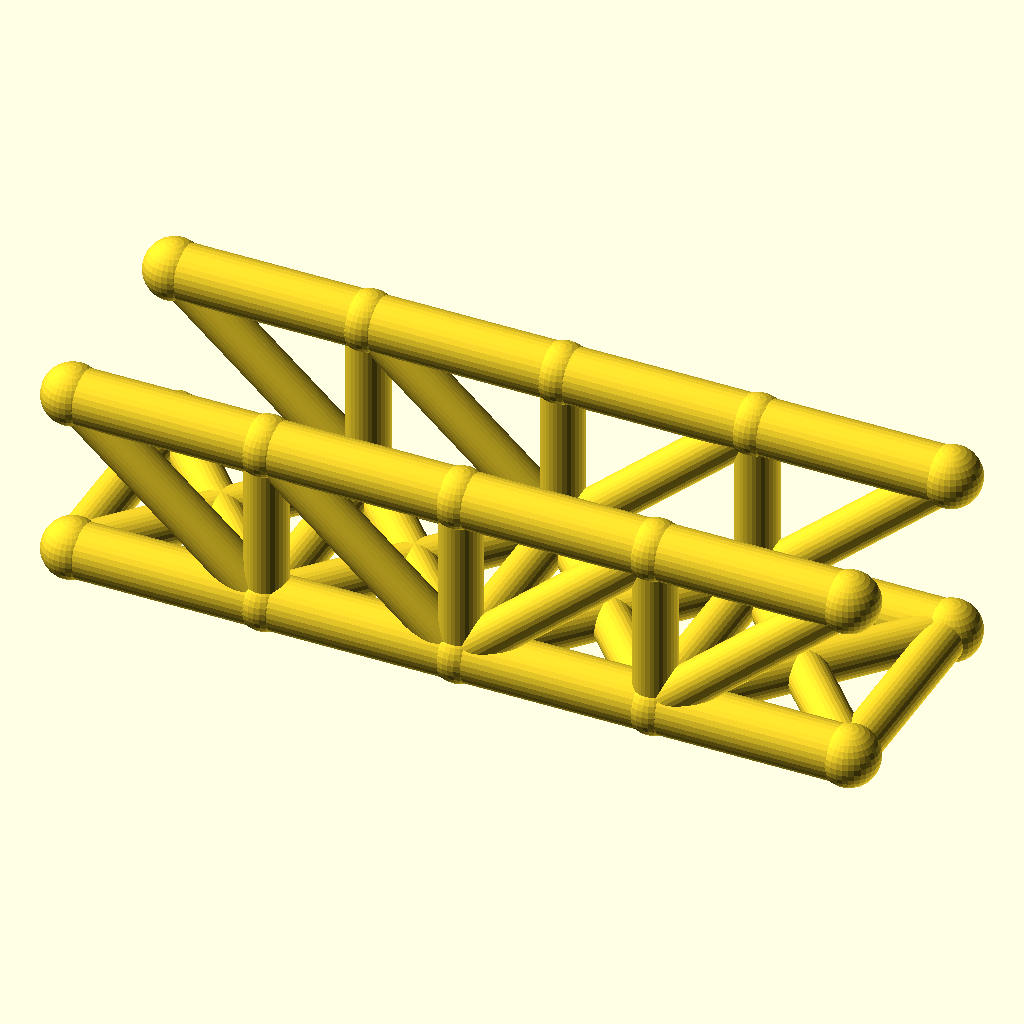
Cell 1: rendered with the file's own defaults.
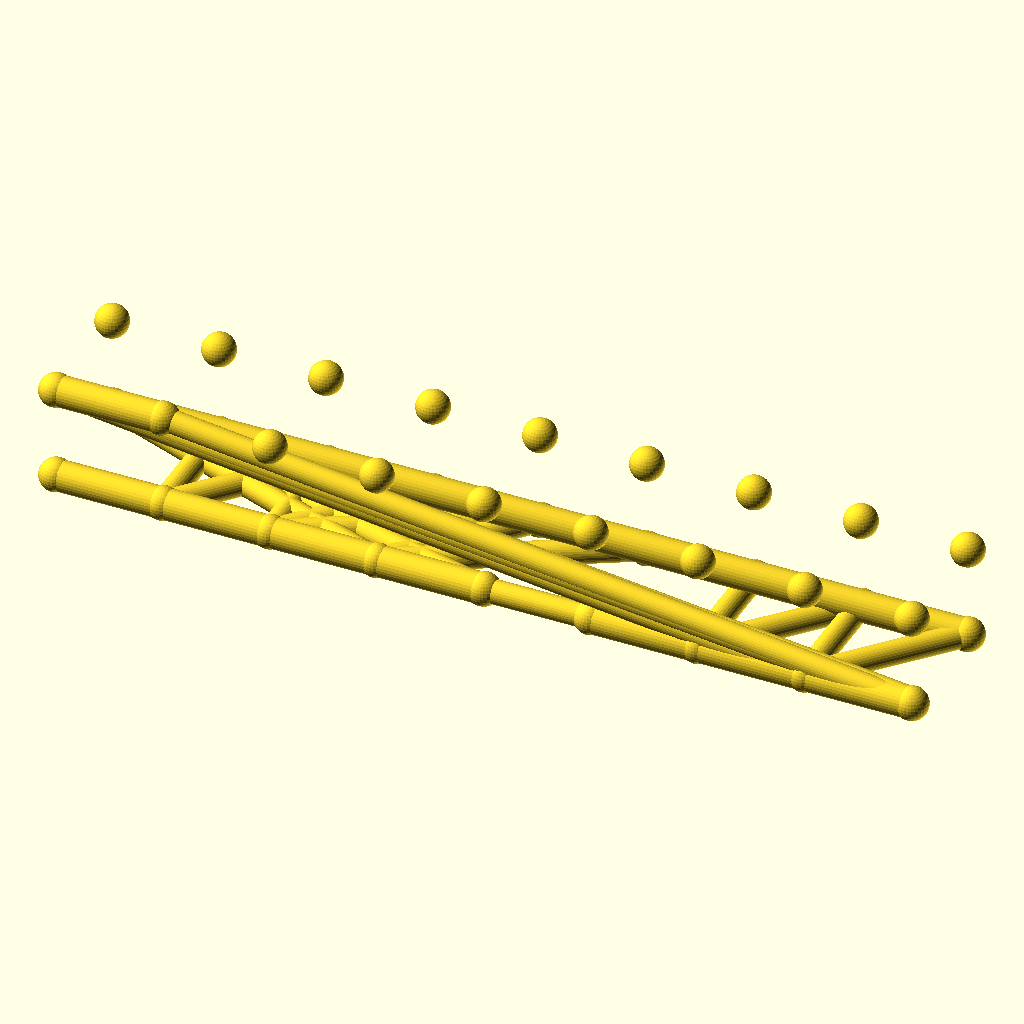
Cell 2: the same model with panels = 8.
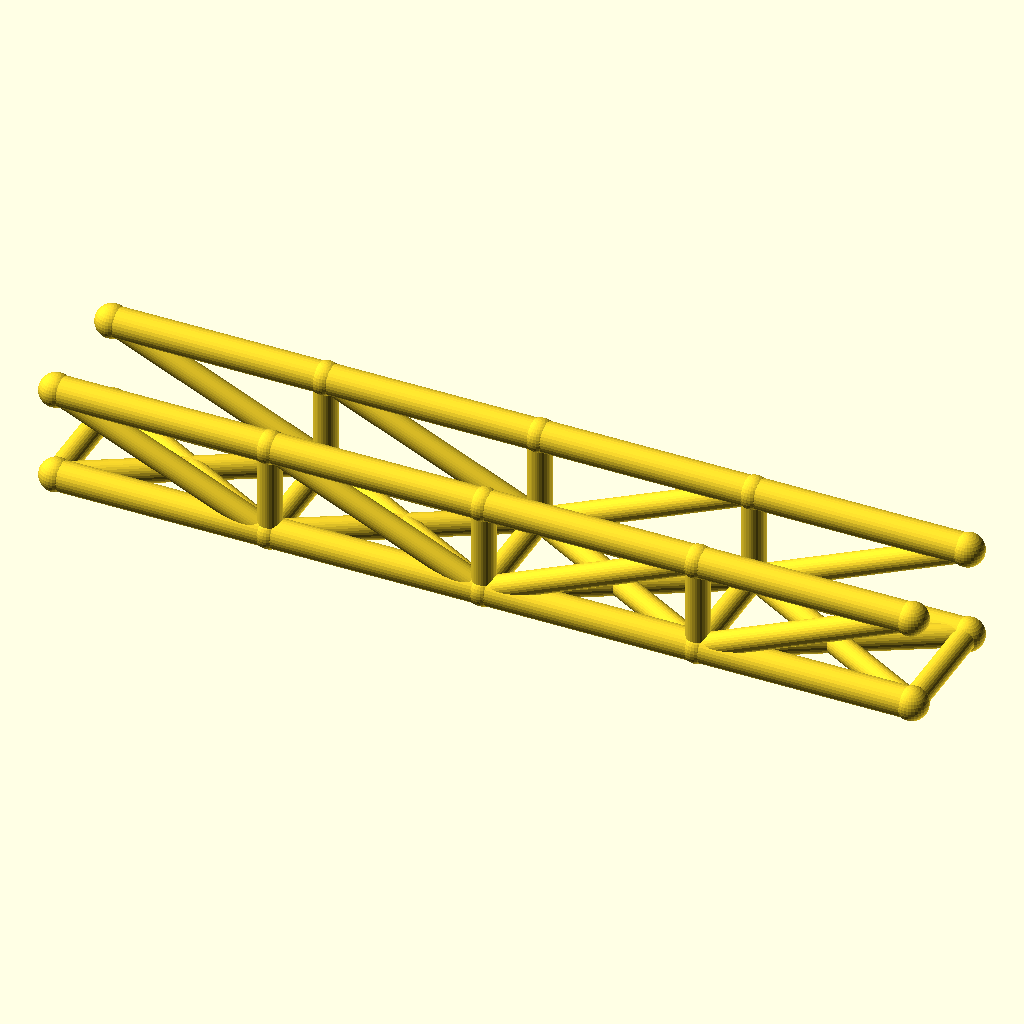
Cell 3 — panel_p set to 64, the other parameters unchanged.
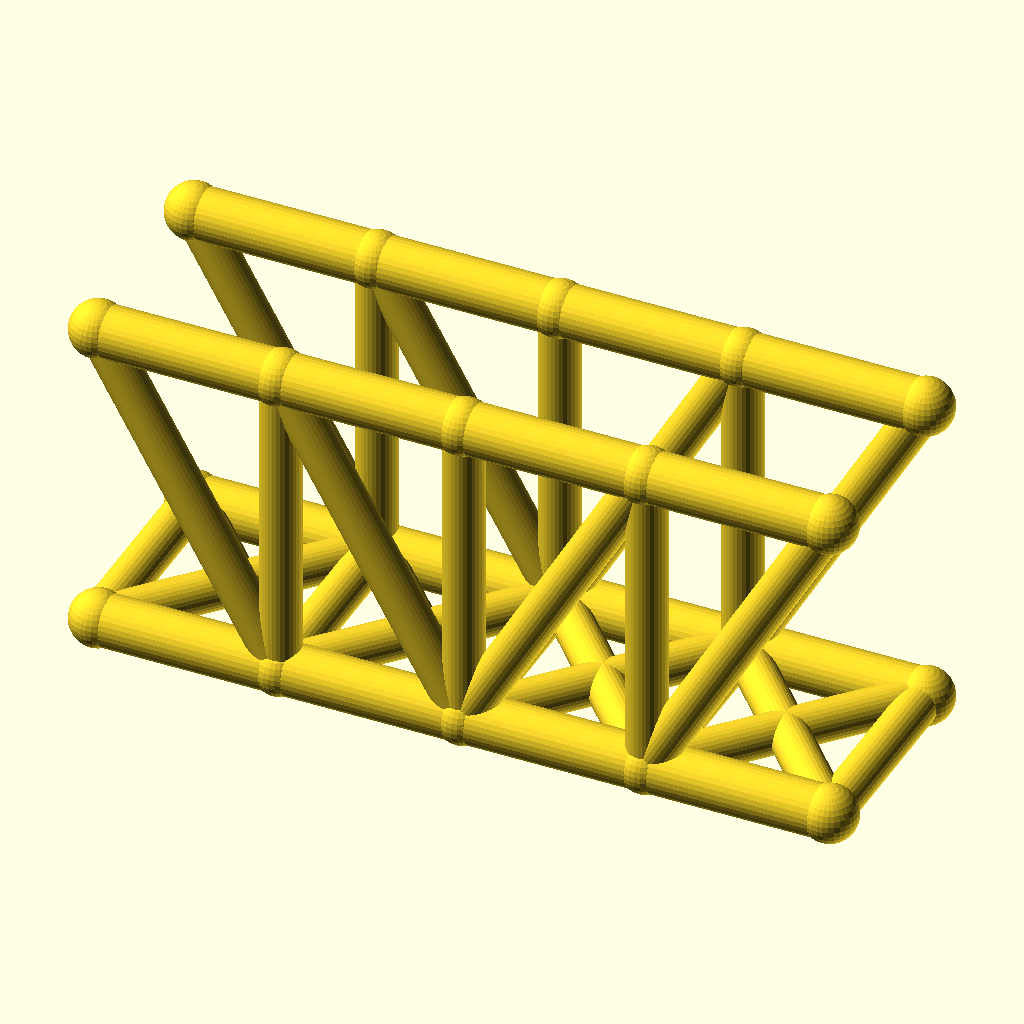
Cell 4: truss_h = 56 (everything else at default).
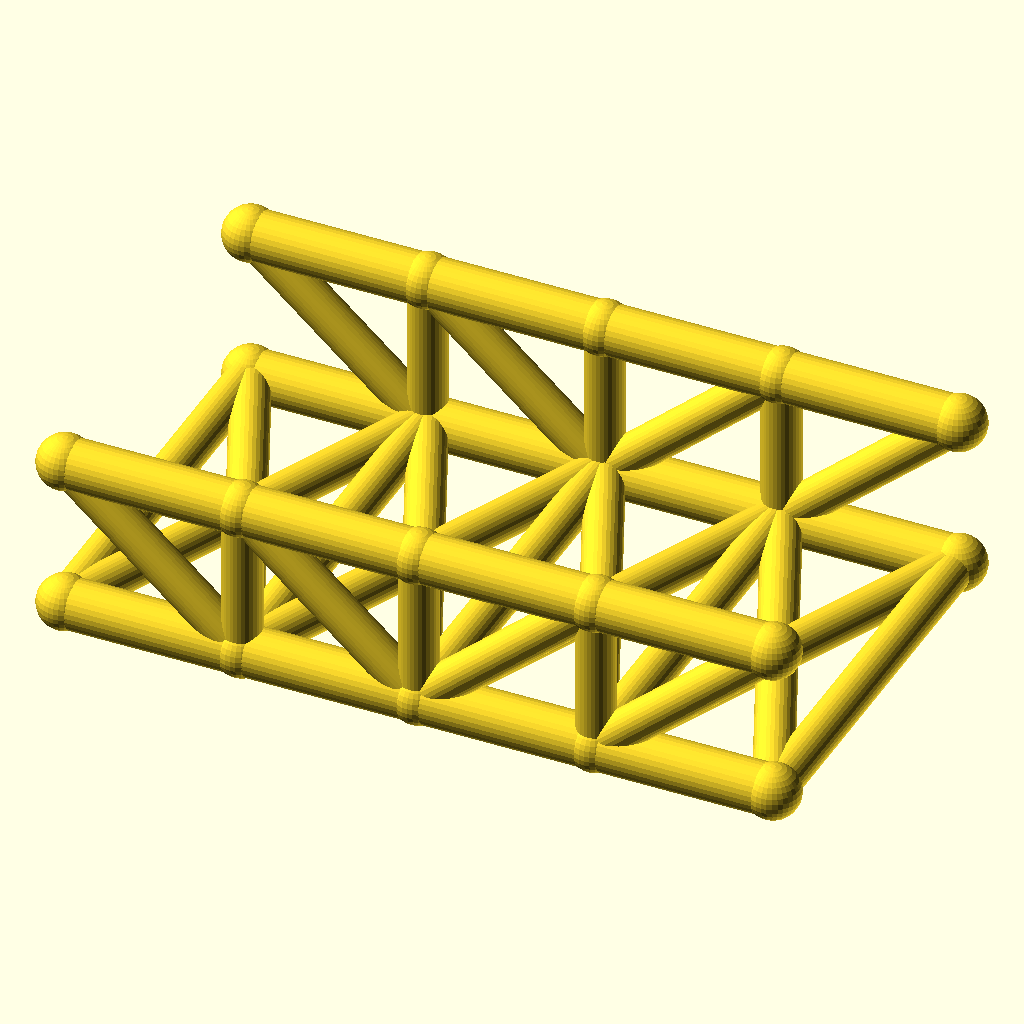
Cell 5: track = 72 (everything else at default).
The same orthographic view direction (rotation 55°, 0°, 25°; colour scheme Cornfield) for every cell, with the view re-fitted per cell, so scale and position can differ between cells.
Source of the model, optional_data/data/wire2/bridgetrusses/scene_0031.scad:
$fn = 32;

// ----------------------------------------------------------------------
// Howe through truss: span 128 mm, 4 panels, two trusses 36 mm apart
// ----------------------------------------------------------------------

// --- parameters (mm) ---
panels = 4;               // number of equal panels per truss
panel_p = 32;             // panel length, X
span = 128;               // truss span between end joints
truss_h = 28;             // truss height, Z
track = 36;               // distance between the two trusses, Y
chord_r = 4.5;            // chord member radius
web_r = 3.5;              // web member radius
deck_r = 3.5;             // deck beam radius
joint_r = 4.9;            // joint ball radius

bbox_x = span + 2 * joint_r;  // overall X, joints included
bbox_y = track + 2 * joint_r;  // overall Y, joints included
bbox_z = truss_h + 2 * joint_r;  // overall Z, joints included
chord_d = 2 * chord_r;  // chord stock diameter
web_d = 2 * web_r;  // web stock diameter
deck_d = 2 * deck_r;  // deck beam diameter
joint_d = 2 * joint_r;  // joint ball diameter
nodes = [for (side = [-1, 1], i = [0 : panels]) [i * panel_p, side * track / 2, 0], for (side = [-1, 1], i = [0 : panels]) [i * panel_p, side * track / 2, truss_h]];

module member(a, b, r) {
  /* round stock from joint a to joint b, ends buried in the joint balls */
  d = b - a;
  length = norm(d);
  translate(a) rotate([0, acos(d[2] / length), atan2(d[1], d[0])])
    cylinder(h = length, r = r);
}

module joint(p, r) {
  /* ball at the joint centre, fatter than every member meeting there */
  translate(p) sphere(r = r);
}

/* members - each call is one graph edge */
member(nodes[0], nodes[1], chord_r);
member(nodes[1], nodes[2], chord_r);
member(nodes[2], nodes[3], chord_r);
member(nodes[3], nodes[4], chord_r);
member(nodes[10], nodes[11], chord_r);
member(nodes[11], nodes[12], chord_r);
member(nodes[12], nodes[13], chord_r);
member(nodes[13], nodes[14], chord_r);
member(nodes[1], nodes[11], web_r);
member(nodes[2], nodes[12], web_r);
member(nodes[3], nodes[13], web_r);
member(nodes[10], nodes[1], web_r);
member(nodes[11], nodes[2], web_r);
member(nodes[2], nodes[13], web_r);
member(nodes[3], nodes[14], web_r);
member(nodes[5], nodes[6], chord_r);
member(nodes[6], nodes[7], chord_r);
member(nodes[7], nodes[8], chord_r);
member(nodes[8], nodes[9], chord_r);
member(nodes[15], nodes[16], chord_r);
member(nodes[16], nodes[17], chord_r);
member(nodes[17], nodes[18], chord_r);
member(nodes[18], nodes[19], chord_r);
member(nodes[6], nodes[16], web_r);
member(nodes[7], nodes[17], web_r);
member(nodes[8], nodes[18], web_r);
member(nodes[15], nodes[6], web_r);
member(nodes[16], nodes[7], web_r);
member(nodes[7], nodes[18], web_r);
member(nodes[8], nodes[19], web_r);
member(nodes[0], nodes[5], deck_r);
member(nodes[1], nodes[6], deck_r);
member(nodes[2], nodes[7], deck_r);
member(nodes[3], nodes[8], deck_r);
member(nodes[4], nodes[9], deck_r);
member(nodes[0], nodes[6], deck_r);
member(nodes[5], nodes[1], deck_r);
member(nodes[1], nodes[7], deck_r);
member(nodes[6], nodes[2], deck_r);
member(nodes[2], nodes[8], deck_r);
member(nodes[7], nodes[3], deck_r);
member(nodes[3], nodes[9], deck_r);
member(nodes[8], nodes[4], deck_r);

/* joint balls */
for (p = nodes) joint(p, joint_r);
Parameter table extracted from the source (name, type, default, range or options):
panels: number, default 4
panel_p: number, default 32
span: number, default 128
truss_h: number, default 28
track: number, default 36
chord_r: number, default 4.5
web_r: number, default 3.5
deck_r: number, default 3.5
joint_r: number, default 4.9
